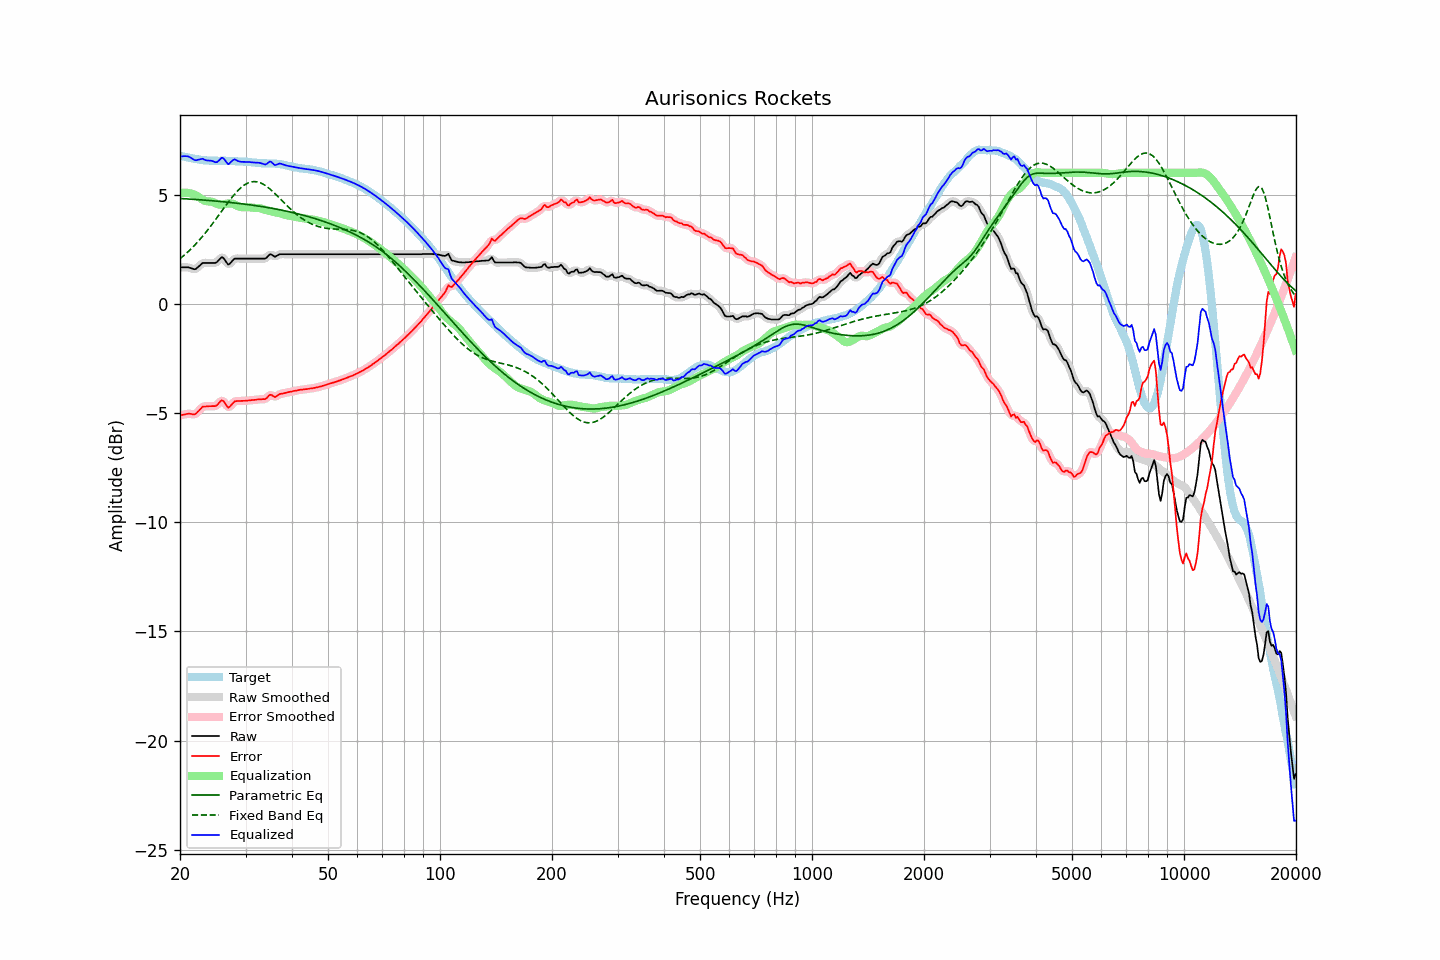

The data file committed next to this chart (first rows):
frequency, raw, error, smoothed, error_smoothed, equalization, parametric_eq, fixed_band_eq, equalized_raw, equalized_smoothed, target
20.00, 1.67, -5.12, 1.67, -5.12, 5.07, 4.83, 2.07, 6.74, 6.74, 6.79
20.20, 1.67, -5.10, 1.68, -5.09, 5.08, 4.82, 2.13, 6.75, 6.76, 6.77
20.40, 1.67, -5.07, 1.68, -5.08, 5.09, 4.82, 2.19, 6.76, 6.77, 6.75
20.61, 1.67, -5.06, 1.68, -5.06, 5.09, 4.81, 2.25, 6.77, 6.77, 6.74
20.81, 1.67, -5.04, 1.67, -5.04, 5.09, 4.81, 2.32, 6.76, 6.76, 6.72
21.02, 1.67, -5.03, 1.67, -5.03, 5.08, 4.80, 2.39, 6.76, 6.75, 6.71
21.23, 1.65, -5.03, 1.65, -5.03, 5.07, 4.80, 2.46, 6.72, 6.72, 6.69
21.44, 1.63, -5.04, 1.63, -5.05, 5.05, 4.79, 2.53, 6.68, 6.68, 6.67
21.66, 1.60, -5.06, 1.60, -5.06, 5.03, 4.79, 2.60, 6.64, 6.63, 6.66
21.87, 1.58, -5.06, 1.59, -5.05, 5.01, 4.78, 2.68, 6.59, 6.60, 6.64
22.09, 1.60, -5.03, 1.62, -5.02, 4.97, 4.78, 2.76, 6.57, 6.58, 6.63
22.31, 1.67, -4.95, 1.66, -4.95, 4.92, 4.77, 2.84, 6.60, 6.59, 6.62
22.54, 1.73, -4.88, 1.74, -4.87, 4.88, 4.77, 2.92, 6.61, 6.61, 6.61
22.76, 1.80, -4.79, 1.81, -4.79, 4.82, 4.76, 3.00, 6.63, 6.63, 6.60
22.99, 1.87, -4.71, 1.85, -4.73, 4.78, 4.76, 3.09, 6.65, 6.63, 6.59
23.22, 1.87, -4.70, 1.88, -4.70, 4.74, 4.75, 3.18, 6.61, 6.61, 6.58
23.45, 1.87, -4.70, 1.88, -4.69, 4.71, 4.75, 3.27, 6.58, 6.59, 6.57
23.69, 1.87, -4.69, 1.87, -4.69, 4.69, 4.74, 3.36, 6.57, 6.57, 6.56
23.92, 1.87, -4.69, 1.87, -4.69, 4.69, 4.74, 3.46, 6.56, 6.56, 6.56
24.16, 1.87, -4.69, 1.87, -4.69, 4.69, 4.73, 3.55, 6.56, 6.56, 6.56
24.40, 1.87, -4.68, 1.87, -4.69, 4.67, 4.72, 3.65, 6.55, 6.54, 6.56
24.65, 1.87, -4.68, 1.87, -4.69, 4.64, 4.72, 3.75, 6.52, 6.51, 6.56
24.89, 1.87, -4.68, 1.88, -4.67, 4.61, 4.71, 3.85, 6.48, 6.49, 6.56
25.14, 1.91, -4.64, 1.93, -4.63, 4.58, 4.70, 3.95, 6.49, 6.50, 6.55
25.39, 2.00, -4.56, 2.00, -4.55, 4.55, 4.70, 4.05, 6.55, 6.55, 6.55
25.65, 2.07, -4.48, 2.08, -4.48, 4.55, 4.69, 4.15, 6.62, 6.63, 6.55
25.91, 2.14, -4.42, 2.12, -4.44, 4.55, 4.68, 4.25, 6.70, 6.67, 6.56
26.16, 2.10, -4.45, 2.09, -4.46, 4.56, 4.68, 4.36, 6.67, 6.66, 6.56
26.43, 2.01, -4.55, 2.00, -4.56, 4.58, 4.67, 4.46, 6.58, 6.57, 6.55
26.69, 1.89, -4.66, 1.89, -4.66, 4.59, 4.66, 4.56, 6.48, 6.48, 6.55
26.96, 1.79, -4.75, 1.84, -4.71, 4.60, 4.65, 4.66, 6.39, 6.43, 6.55
27.23, 1.84, -4.70, 1.85, -4.70, 4.60, 4.65, 4.75, 6.45, 6.45, 6.55
27.50, 1.92, -4.62, 1.92, -4.63, 4.60, 4.64, 4.85, 6.52, 6.51, 6.55
27.77, 2.00, -4.54, 2.00, -4.54, 4.58, 4.63, 4.94, 6.58, 6.58, 6.54
28.05, 2.07, -4.47, 2.05, -4.48, 4.55, 4.62, 5.03, 6.62, 6.60, 6.54
28.33, 2.07, -4.45, 2.08, -4.45, 4.51, 4.61, 5.11, 6.58, 6.58, 6.53
28.62, 2.07, -4.45, 2.08, -4.45, 4.47, 4.60, 5.19, 6.54, 6.55, 6.53
28.90, 2.07, -4.45, 2.07, -4.45, 4.44, 4.60, 5.26, 6.52, 6.52, 6.52
29.19, 2.07, -4.45, 2.07, -4.45, 4.43, 4.59, 5.33, 6.51, 6.51, 6.52
29.48, 2.07, -4.44, 2.07, -4.44, 4.43, 4.58, 5.39, 6.50, 6.50, 6.52
29.78, 2.07, -4.44, 2.07, -4.44, 4.43, 4.57, 5.44, 6.51, 6.51, 6.51
30.08, 2.07, -4.44, 2.07, -4.44, 4.43, 4.56, 5.49, 6.51, 6.51, 6.51
30.38, 2.07, -4.43, 2.07, -4.43, 4.43, 4.55, 5.53, 6.50, 6.50, 6.51
30.68, 2.07, -4.42, 2.07, -4.42, 4.42, 4.54, 5.56, 6.50, 6.50, 6.49
30.99, 2.07, -4.42, 2.07, -4.41, 4.41, 4.53, 5.58, 6.49, 6.49, 6.49
31.30, 2.07, -4.40, 2.07, -4.41, 4.41, 4.52, 5.59, 6.48, 6.48, 6.48
31.61, 2.07, -4.40, 2.07, -4.40, 4.40, 4.51, 5.60, 6.47, 6.47, 6.47
31.93, 2.07, -4.39, 2.07, -4.39, 4.40, 4.50, 5.60, 6.47, 6.47, 6.47
32.24, 2.07, -4.38, 2.07, -4.38, 4.39, 4.49, 5.59, 6.47, 6.47, 6.45
32.57, 2.07, -4.38, 2.07, -4.38, 4.39, 4.48, 5.57, 6.46, 6.46, 6.45
32.89, 2.07, -4.37, 2.07, -4.37, 4.38, 4.47, 5.54, 6.45, 6.45, 6.44
33.22, 2.07, -4.37, 2.07, -4.37, 4.35, 4.45, 5.51, 6.43, 6.42, 6.44
33.55, 2.07, -4.36, 2.07, -4.37, 4.33, 4.44, 5.47, 6.40, 6.40, 6.43
33.89, 2.07, -4.37, 2.09, -4.35, 4.31, 4.43, 5.42, 6.38, 6.39, 6.44
34.23, 2.12, -4.31, 2.14, -4.30, 4.29, 4.42, 5.37, 6.41, 6.43, 6.43
34.57, 2.20, -4.23, 2.20, -4.23, 4.27, 4.41, 5.32, 6.47, 6.47, 6.43
34.92, 2.27, -4.16, 2.25, -4.18, 4.25, 4.39, 5.26, 6.52, 6.50, 6.43
35.27, 2.25, -4.17, 2.24, -4.19, 4.23, 4.38, 5.19, 6.48, 6.47, 6.43
35.62, 2.20, -4.23, 2.21, -4.22, 4.21, 4.37, 5.13, 6.41, 6.42, 6.43
35.97, 2.15, -4.27, 2.18, -4.24, 4.19, 4.35, 5.06, 6.35, 6.38, 6.43
... 635 more rows
